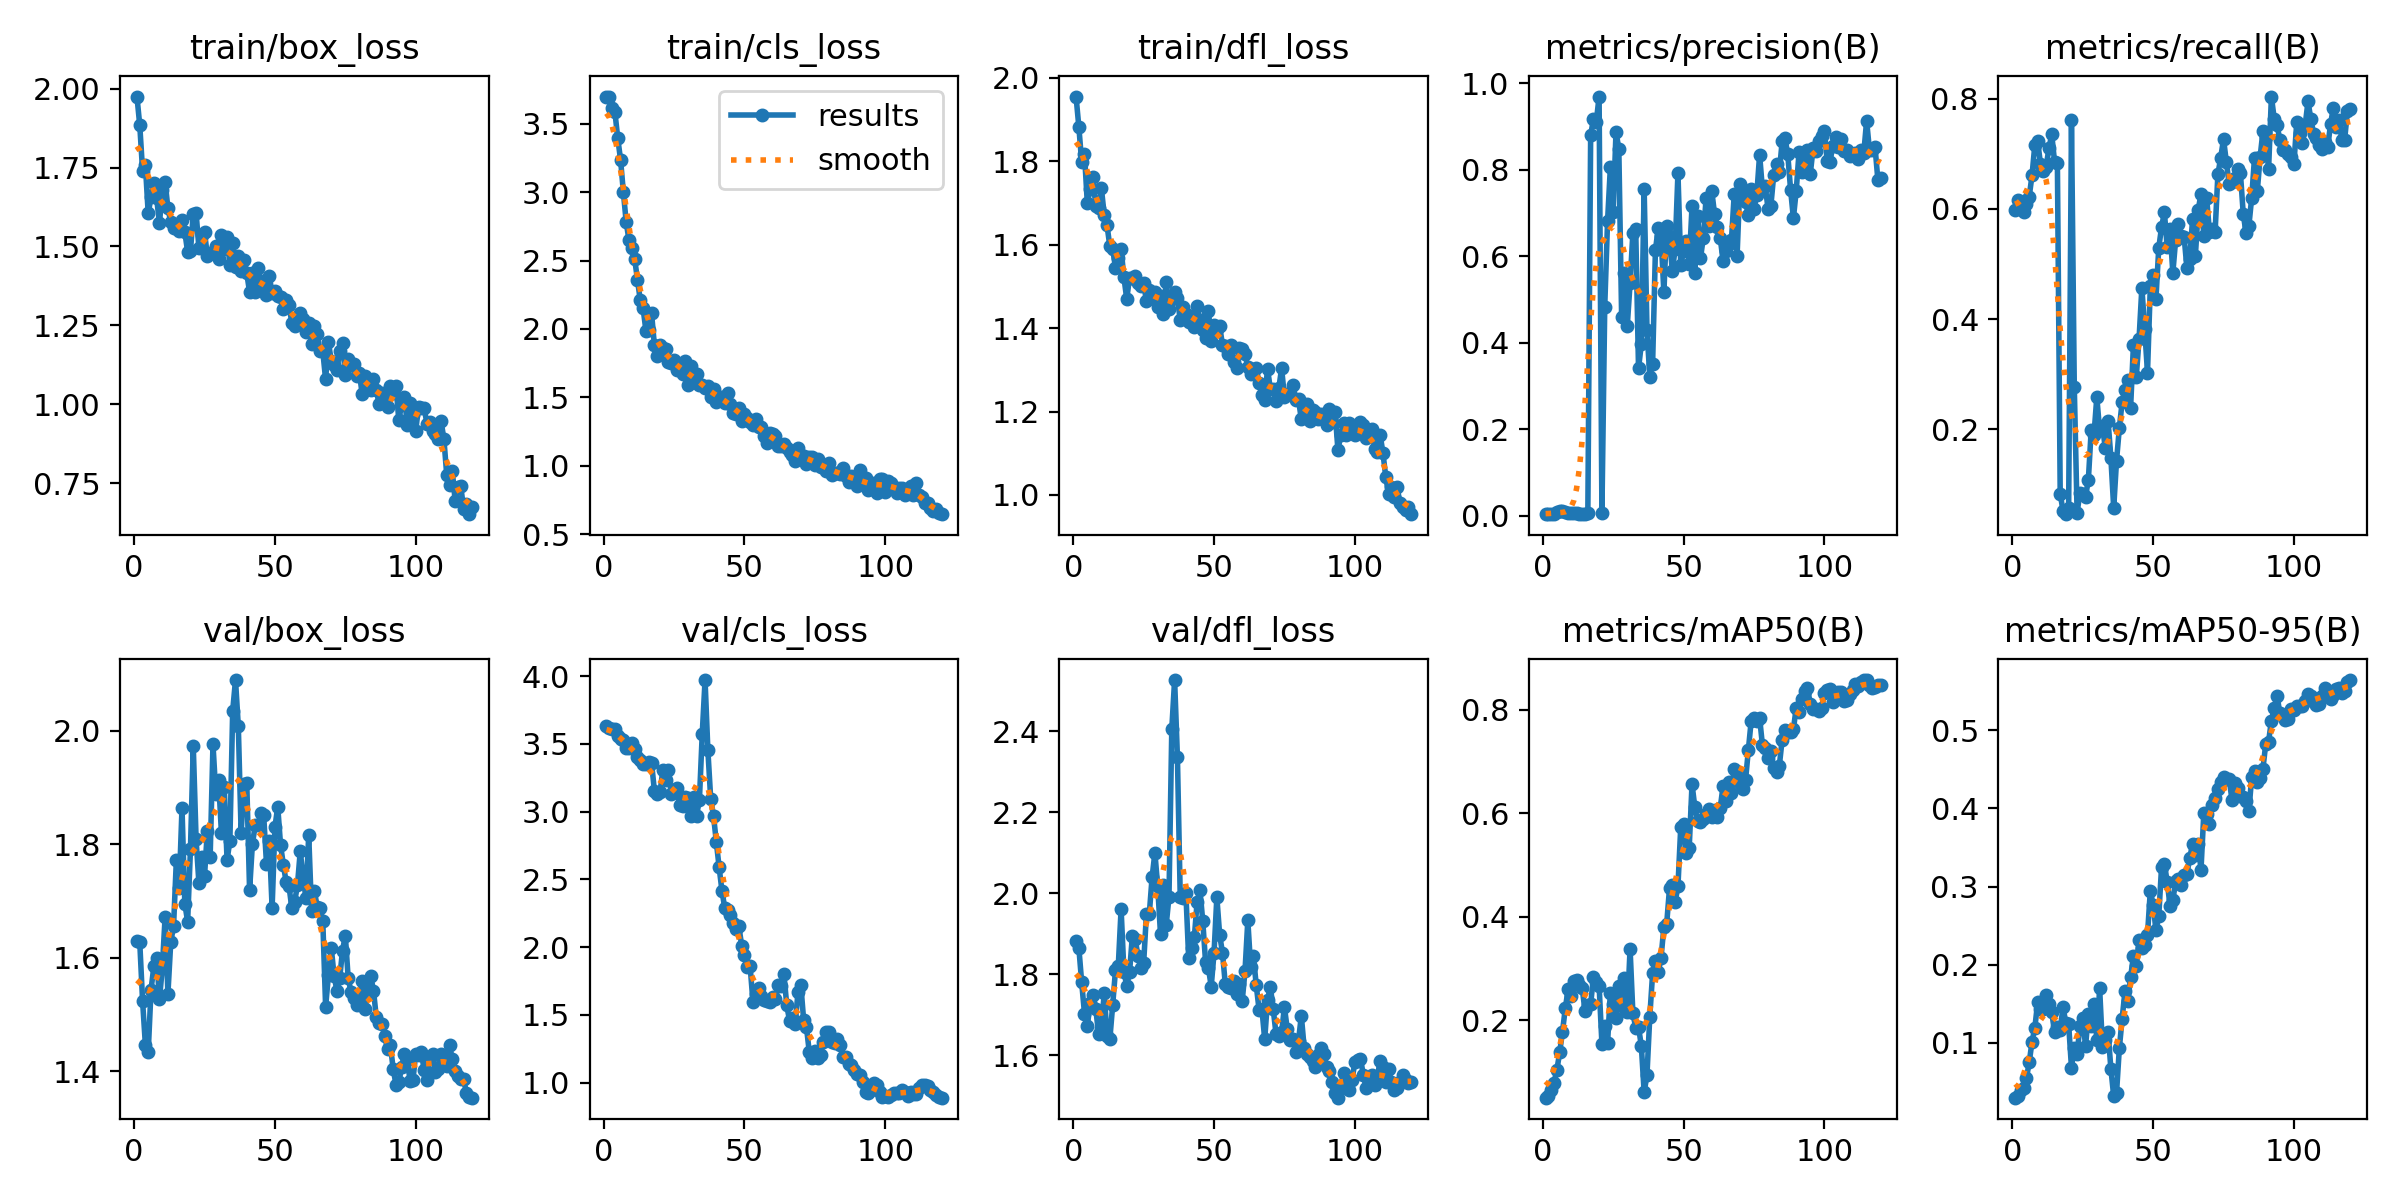

The table this chart was drawn from, first rows:
epoch, time, train/box_loss, train/cls_loss, train/dfl_loss, metrics/precision(B), metrics/recall(B), metrics/mAP50(B), metrics/mAP50-95(B), val/box_loss, val/cls_loss, val/dfl_loss, lr/pg0, lr/pg1, lr/pg2
1, 44.05, 1.975, 3.699, 1.955, 0.00352, 0.5974, 0.05042, 0.02991, 1.629, 3.636, 1.881, 2.5e-05, 2.5e-05, 2.5e-05
2, 46.22, 1.884, 3.693, 1.882, 0.00357, 0.616, 0.05313, 0.0318, 1.627, 3.62, 1.865, 6.19844e-05, 6.19844e-05, 6.19844e-05
3, 48.37, 1.74, 3.614, 1.798, 0.0037, 0.6016, 0.06489, 0.04012, 1.524, 3.608, 1.78, 9.835e-05, 9.835e-05, 9.835e-05
4, 50.56, 1.757, 3.583, 1.818, 0.00507, 0.5952, 0.07946, 0.04241, 1.446, 3.611, 1.703, 0.0001341, 0.0001341, 0.0001341
5, 52.73, 1.605, 3.395, 1.7, 0.00822, 0.608, 0.1039, 0.05474, 1.434, 3.562, 1.671, 0.0001692, 0.0001692, 0.0001692
6, 54.9, 1.657, 3.236, 1.733, 0.01021, 0.6224, 0.138, 0.07517, 1.544, 3.538, 1.729, 0.0002037, 0.0002037, 0.0002037
7, 57.06, 1.701, 2.998, 1.761, 0.01007, 0.6613, 0.1781, 0.1017, 1.585, 3.531, 1.75, 0.0002376, 0.0002376, 0.0002376
8, 59.21, 1.652, 2.78, 1.693, 0.00905, 0.7164, 0.2236, 0.1195, 1.6, 3.47, 1.715, 0.0002709, 0.0002709, 0.0002709
9, 61.39, 1.574, 2.648, 1.687, 0.00573, 0.7228, 0.2596, 0.152, 1.527, 3.47, 1.653, 0.0003035, 0.0003035, 0.0003035
10, 63.56, 1.68, 2.591, 1.735, 0.00526, 0.6811, 0.2474, 0.1433, 1.582, 3.509, 1.667, 0.0003356, 0.0003356, 0.0003356
11, 65.68, 1.706, 2.512, 1.671, 0.00511, 0.6689, 0.2766, 0.1439, 1.672, 3.466, 1.753, 0.000367, 0.000367, 0.000367
12, 67.86, 1.62, 2.359, 1.646, 0.00557, 0.6764, 0.2783, 0.1611, 1.537, 3.405, 1.647, 0.0003978, 0.0003978, 0.0003978
13, 70.16, 1.578, 2.208, 1.596, 0.00435, 0.71, 0.2676, 0.1503, 1.627, 3.384, 1.64, 0.000428, 0.000428, 0.000428
14, 72.32, 1.557, 2.15, 1.59, 0.00431, 0.735, 0.2624, 0.1391, 1.656, 3.351, 1.723, 0.0004575, 0.0004575, 0.0004575
15, 74.48, 1.559, 1.987, 1.545, 0.00434, 0.685, 0.2173, 0.1136, 1.773, 3.351, 1.81, 0.0004865, 0.0004865, 0.0004865
16, 76.67, 1.55, 1.993, 1.568, 0.00561, 0.6839, 0.229, 0.1197, 1.724, 3.369, 1.82, 0.0005148, 0.0005148, 0.0005148
17, 78.82, 1.585, 2.114, 1.589, 0.8801, 0.08333, 0.231, 0.1166, 1.864, 3.363, 1.961, 0.0005425, 0.0005425, 0.0005425
18, 81, 1.546, 1.884, 1.522, 0.918, 0.05257, 0.2845, 0.1462, 1.696, 3.156, 1.806, 0.0005696, 0.0005696, 0.0005696
19, 83.17, 1.482, 1.803, 1.47, 0.9109, 0.04642, 0.2737, 0.1253, 1.664, 3.132, 1.772, 0.000596, 0.000596, 0.000596
20, 85.29, 1.484, 1.88, 1.521, 0.9693, 0.05769, 0.2673, 0.1238, 1.791, 3.144, 1.805, 0.0006219, 0.0006219, 0.0006219
21, 87.41, 1.604, 1.861, 1.52, 0.00683, 0.7603, 0.1549, 0.06849, 1.973, 3.304, 1.895, 0.0006471, 0.0006471, 0.0006471
22, 89.58, 1.607, 1.854, 1.525, 0.4834, 0.2769, 0.1891, 0.0937, 1.809, 3.237, 1.887, 0.0006717, 0.0006717, 0.0006717
23, 91.72, 1.496, 1.759, 1.508, 0.6804, 0.04893, 0.156, 0.0855, 1.732, 3.307, 1.845, 0.0006957, 0.0006957, 0.0006957
24, 93.88, 1.535, 1.749, 1.502, 0.8057, 0.08518, 0.2523, 0.1217, 1.778, 3.133, 1.817, 0.0007191, 0.0007191, 0.0007191
25, 96.03, 1.546, 1.775, 1.508, 0.7026, 0.08219, 0.2318, 0.1321, 1.744, 3.146, 1.827, 0.0007418, 0.0007418, 0.0007418
26, 98.17, 1.47, 1.697, 1.464, 0.8872, 0.07802, 0.2046, 0.09584, 1.824, 3.179, 1.949, 0.000764, 0.000764, 0.000764
27, 100.3, 1.478, 1.723, 1.493, 0.8491, 0.109, 0.2658, 0.1365, 1.778, 3.047, 1.948, 0.0007855, 0.0007855, 0.0007855
28, 102.5, 1.48, 1.67, 1.471, 0.4604, 0.1982, 0.2286, 0.1212, 1.977, 3.044, 2.039, 0.0008064, 0.0008064, 0.0008064
29, 104.7, 1.501, 1.764, 1.487, 0.5615, 0.1908, 0.2822, 0.1497, 1.889, 3.105, 2.1, 0.0008267, 0.0008267, 0.0008267
30, 106.9, 1.461, 1.587, 1.451, 0.4387, 0.2584, 0.2163, 0.1038, 1.913, 3.1, 2.017, 0.0008463, 0.0008463, 0.0008463
31, 109, 1.537, 1.733, 1.477, 0.5376, 0.1982, 0.3383, 0.17, 1.821, 2.972, 1.898, 0.0008654, 0.0008654, 0.0008654
32, 111.2, 1.492, 1.609, 1.435, 0.6546, 0.2067, 0.2134, 0.09537, 1.901, 3.109, 2.021, 0.0008838, 0.0008838, 0.0008838
33, 113.4, 1.531, 1.672, 1.51, 0.6626, 0.1667, 0.1861, 0.104, 1.772, 2.971, 1.921, 0.0009016, 0.0009016, 0.0009016
34, 115.5, 1.442, 1.59, 1.445, 0.3407, 0.2157, 0.1873, 0.1142, 1.806, 3.089, 1.991, 0.0009097, 0.0009097, 0.0009097
35, 117.6, 1.511, 1.589, 1.47, 0.3972, 0.1484, 0.1501, 0.06675, 2.035, 3.574, 2.406, 0.0008994, 0.0008994, 0.0008994
36, 119.8, 1.435, 1.566, 1.487, 0.7554, 0.05769, 0.06072, 0.03183, 2.09, 3.972, 2.526, 0.0008891, 0.0008891, 0.0008891
37, 122, 1.469, 1.586, 1.473, 0.4299, 0.1433, 0.09452, 0.03568, 2.008, 3.454, 2.337, 0.0008787, 0.0008787, 0.0008787
38, 124.1, 1.422, 1.5, 1.419, 0.3218, 0.2024, 0.2069, 0.09321, 1.82, 3.097, 1.992, 0.0008684, 0.0008684, 0.0008684
39, 126.2, 1.457, 1.561, 1.451, 0.351, 0.2502, 0.2906, 0.1312, 1.906, 2.97, 1.989, 0.0008581, 0.0008581, 0.0008581
40, 128.4, 1.415, 1.469, 1.435, 0.614, 0.272, 0.3147, 0.166, 1.909, 2.777, 2.001, 0.0008478, 0.0008478, 0.0008478
41, 130.6, 1.355, 1.505, 1.414, 0.6655, 0.2892, 0.293, 0.1536, 1.719, 2.589, 1.839, 0.0008375, 0.0008375, 0.0008375
42, 132.7, 1.416, 1.499, 1.43, 0.6459, 0.2397, 0.3212, 0.1837, 1.801, 2.417, 1.864, 0.0008272, 0.0008272, 0.0008272
43, 135, 1.356, 1.462, 1.403, 0.5162, 0.3525, 0.3803, 0.2111, 1.833, 2.289, 1.891, 0.0008169, 0.0008169, 0.0008169
44, 137.1, 1.431, 1.533, 1.452, 0.6706, 0.2945, 0.3866, 0.1982, 1.834, 2.274, 1.979, 0.0008066, 0.0008066, 0.0008066
45, 139.3, 1.39, 1.45, 1.418, 0.6444, 0.364, 0.455, 0.231, 1.855, 2.24, 2.008, 0.0007962, 0.0007962, 0.0007962
46, 141.5, 1.375, 1.388, 1.394, 0.5658, 0.4571, 0.462, 0.2212, 1.852, 2.175, 1.931, 0.0007859, 0.0007859, 0.0007859
47, 143.7, 1.346, 1.377, 1.375, 0.6164, 0.3818, 0.4285, 0.2251, 1.766, 2.134, 1.83, 0.0007756, 0.0007756, 0.0007756
48, 145.9, 1.405, 1.419, 1.442, 0.7927, 0.303, 0.4593, 0.2384, 1.807, 2.154, 1.816, 0.0007653, 0.0007653, 0.0007653
49, 148, 1.353, 1.323, 1.369, 0.5787, 0.4593, 0.5741, 0.2944, 1.688, 2.013, 1.77, 0.000755, 0.000755, 0.000755
50, 150.2, 1.359, 1.377, 1.407, 0.613, 0.4801, 0.5802, 0.2768, 1.831, 1.942, 1.853, 0.0007447, 0.0007447, 0.0007447
51, 152.4, 1.341, 1.348, 1.398, 0.6351, 0.4373, 0.5229, 0.2442, 1.866, 1.854, 1.99, 0.0007344, 0.0007344, 0.0007344
52, 154.5, 1.341, 1.323, 1.405, 0.5827, 0.5292, 0.5339, 0.2624, 1.799, 1.862, 1.897, 0.0007241, 0.0007241, 0.0007241
53, 156.7, 1.301, 1.294, 1.359, 0.7156, 0.5671, 0.6565, 0.3255, 1.764, 1.599, 1.853, 0.0007137, 0.0007137, 0.0007137
54, 158.9, 1.33, 1.338, 1.357, 0.5612, 0.5935, 0.6118, 0.3293, 1.733, 1.654, 1.776, 0.0007034, 0.0007034, 0.0007034
55, 161.1, 1.315, 1.28, 1.338, 0.693, 0.5306, 0.5844, 0.3058, 1.726, 1.701, 1.769, 0.0006931, 0.0006931, 0.0006931
56, 163.2, 1.256, 1.282, 1.359, 0.5954, 0.563, 0.5837, 0.2756, 1.688, 1.64, 1.766, 0.0006828, 0.0006828, 0.0006828
57, 165.4, 1.249, 1.216, 1.319, 0.6427, 0.484, 0.5887, 0.2825, 1.699, 1.611, 1.783, 0.0006725, 0.0006725, 0.0006725
58, 167.5, 1.253, 1.168, 1.305, 0.7349, 0.5442, 0.5988, 0.3068, 1.728, 1.605, 1.751, 0.0006622, 0.0006622, 0.0006622
59, 169.7, 1.29, 1.236, 1.351, 0.6693, 0.5731, 0.6093, 0.3096, 1.788, 1.596, 1.776, 0.0006519, 0.0006519, 0.0006519
60, 171.9, 1.27, 1.234, 1.349, 0.7513, 0.5515, 0.5926, 0.3022, 1.742, 1.629, 1.733, 0.0006416, 0.0006416, 0.0006416
... 60 more rows
